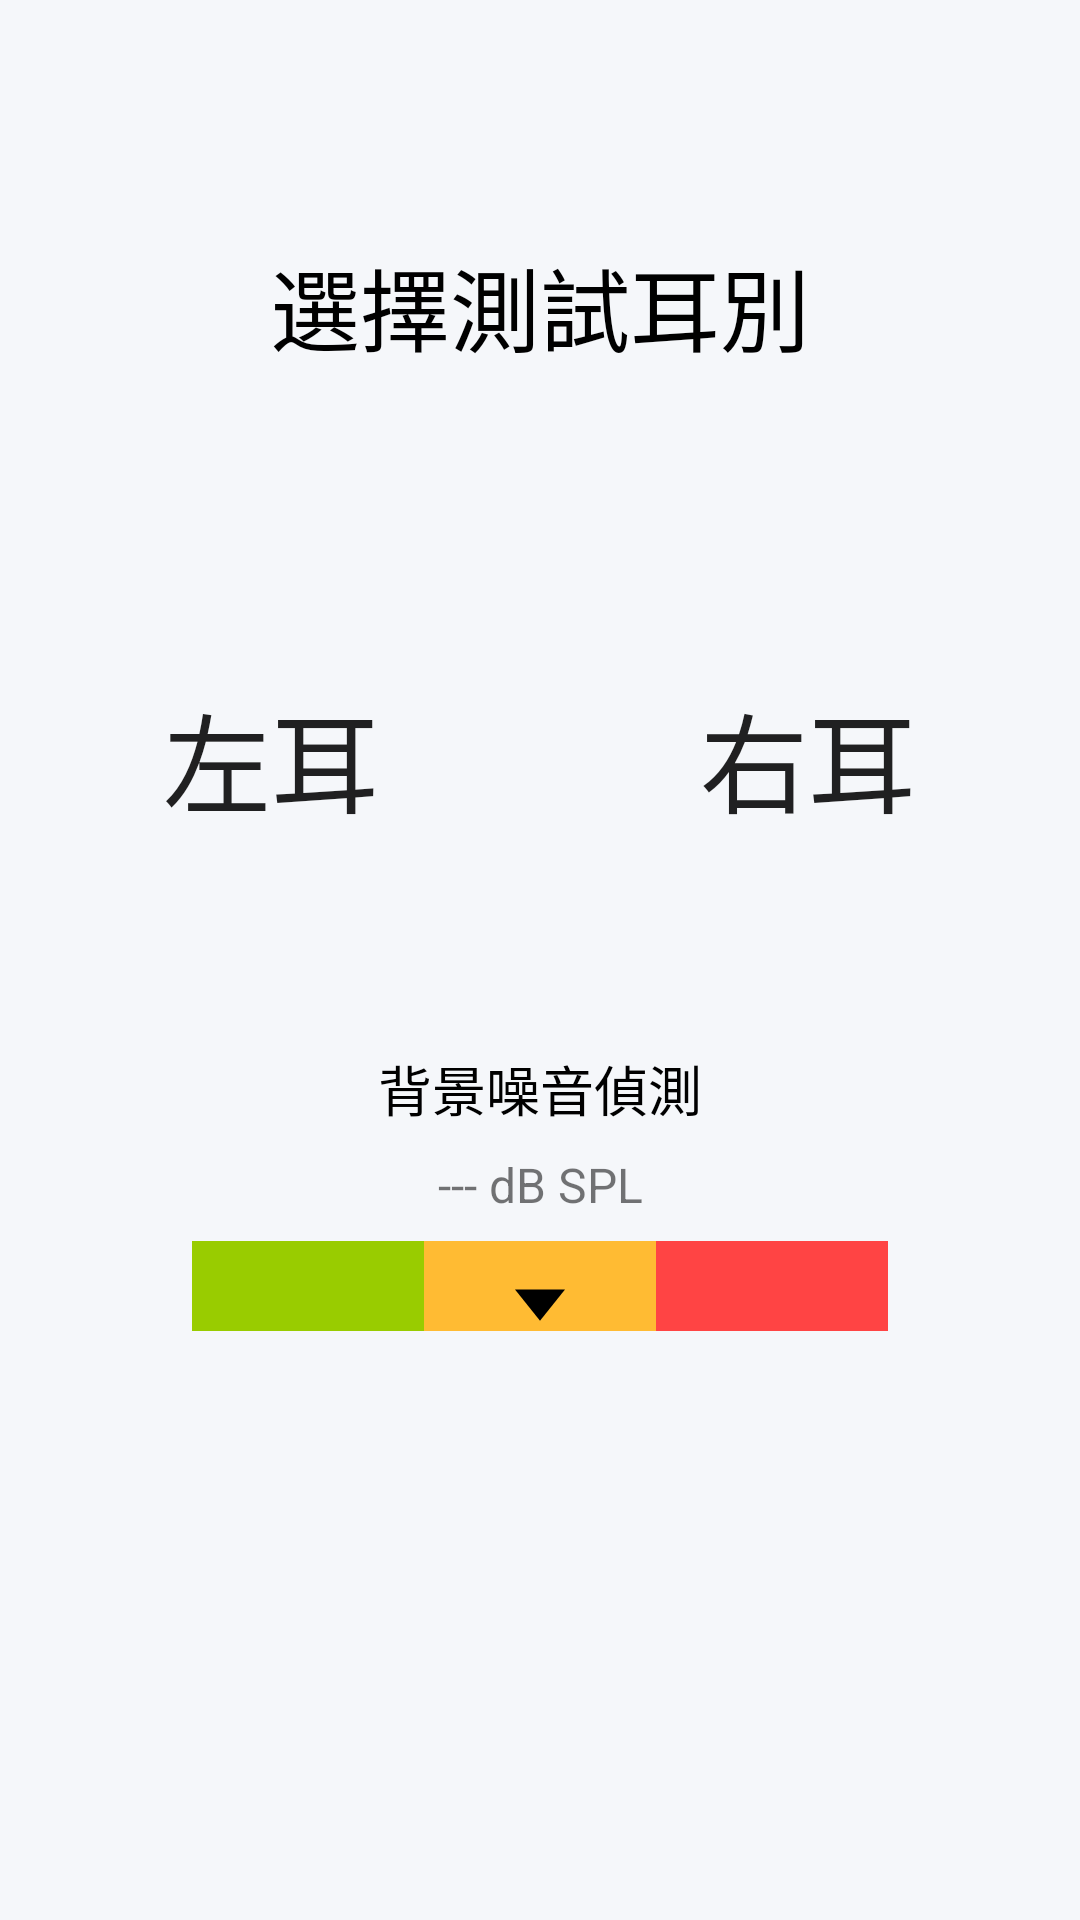

Here is an Android app screen rendered from its layout file. Give the layout XML and the strings, colors and styles it references.
<!-- AndroidManifest.xml: activity theme Theme.AppCompat.Light.NoActionBar -->
<!-- res/layout/activity_select_ear.xml -->
<?xml version="1.0" encoding="utf-8"?>
<androidx.constraintlayout.widget.ConstraintLayout xmlns:android="http://schemas.android.com/apk/res/android"
    xmlns:app="http://schemas.android.com/apk/res-auto"
    xmlns:tools="http://schemas.android.com/tools"
    android:layout_width="match_parent"
    android:layout_height="match_parent"
    android:fitsSystemWindows="true"
    android:background="#F5F7FA"
    tools:context=".SelectEarActivity">

    <TextView
        android:id="@+id/textView_select_ear_title"
        android:layout_width="wrap_content"
        android:layout_height="wrap_content"
        android:layout_marginTop="80dp"
        android:text="@string/selectEar_title"
        android:textSize="30sp"
        android:textColor="@android:color/black"
        app:layout_constraintTop_toTopOf="parent"
        app:layout_constraintStart_toStartOf="parent"
        app:layout_constraintEnd_toEndOf="parent" />

    <Button
        android:id="@+id/button_left_ear"
        android:layout_width="155dp"
        android:layout_height="130dp"
        android:layout_marginStart="48dp"
        android:layout_marginTop="64dp"
        android:layout_marginEnd="16dp"
        android:backgroundTint="#536DFE"
        android:text="@string/selectEar_button_Left"
        android:textSize="36sp"
        app:layout_constraintEnd_toStartOf="@+id/button_right_ear"
        app:layout_constraintHorizontal_chainStyle="spread"
        app:layout_constraintStart_toStartOf="parent"
        app:layout_constraintTop_toBottomOf="@+id/textView_select_ear_title"
        android:background="@drawable/rounded_button" />

    <Button
        android:id="@+id/button_right_ear"
        android:layout_width="155dp"
        android:layout_height="130dp"
        android:layout_marginStart="8dp"
        android:layout_marginTop="64dp"
        android:layout_marginEnd="48dp"
        android:backgroundTint="#FF4081"
        android:text="@string/selectEar_button_Right"
        android:textSize="36sp"
        app:layout_constraintEnd_toEndOf="parent"
        app:layout_constraintStart_toEndOf="@+id/button_left_ear"
        app:layout_constraintTop_toBottomOf="@+id/textView_select_ear_title"
        android:background="@drawable/rounded_button" />

    <TextView
        android:id="@+id/textView_check_noise"
        android:layout_width="wrap_content"
        android:layout_height="wrap_content"
        android:layout_marginTop="32dp"
        android:text="@string/selectEar_title_NoiseDetect"
        android:textSize="18sp"
        android:textColor="@android:color/black"
        app:layout_constraintTop_toBottomOf="@+id/button_left_ear"
        app:layout_constraintStart_toStartOf="parent"
        app:layout_constraintEnd_toEndOf="parent" />

    <TextView
        android:id="@+id/noise_level_text"
        android:layout_width="wrap_content"
        android:layout_height="wrap_content"
        android:layout_marginTop="8dp"
        android:text="@string/selectEar_unit_dbSPL"
        android:textSize="16sp"
        app:layout_constraintTop_toBottomOf="@+id/textView_check_noise"
        app:layout_constraintStart_toStartOf="parent"
        app:layout_constraintEnd_toEndOf="parent" />

    <LinearLayout
        android:id="@+id/noise_scale_bar"
        android:layout_width="0dp"
        android:layout_height="30dp"
        android:layout_marginStart="64dp"
        android:layout_marginTop="8dp"
        android:layout_marginEnd="64dp"
        android:orientation="horizontal"
        app:layout_constraintTop_toBottomOf="@+id/noise_level_text"
        app:layout_constraintStart_toStartOf="parent"
        app:layout_constraintEnd_toEndOf="parent">

        <View
            android:layout_width="0dp"
            android:layout_height="match_parent"
            android:layout_weight="1"
            android:background="@android:color/holo_green_light" />

        <View
            android:layout_width="0dp"
            android:layout_height="match_parent"
            android:layout_weight="1"
            android:background="@android:color/holo_orange_light" />

        <View
            android:layout_width="0dp"
            android:layout_height="match_parent"
            android:layout_weight="1"
            android:background="@android:color/holo_red_light" />

    </LinearLayout>

    <ImageView
        android:id="@+id/noise_indicator"
        android:layout_width="wrap_content"
        android:layout_height="wrap_content"
        android:layout_marginTop="-35dp"
        android:src="@drawable/ic_arrow_drop_down"
        app:layout_constraintEnd_toEndOf="@+id/noise_scale_bar"
        app:layout_constraintStart_toStartOf="@+id/noise_scale_bar"
        app:layout_constraintTop_toBottomOf="@+id/noise_scale_bar" />


    <TextView
    android:id="@+id/textView_noise_level"
    android:layout_width="wrap_content"
    android:layout_height="wrap_content"
    android:layout_marginTop="8dp"
    android:text=""
    android:textSize="16sp"
    android:visibility="gone" app:layout_constraintTop_toBottomOf="@+id/noise_indicator"
    app:layout_constraintStart_toStartOf="parent"
    app:layout_constraintEnd_toEndOf="parent" />

</androidx.constraintlayout.widget.ConstraintLayout>
<!-- resources referenced by this layout -->
<resources>
  <!-- drawable ic_arrow_drop_down (drawable) -->
  <vector xmlns:android="http://schemas.android.com/apk/res/android" android:height="50dp" android:tint="#000000" android:viewportHeight="24" android:viewportWidth="24" android:width="40dp">
        
      <path android:fillColor="@android:color/white" android:pathData="M7,10l5,5 5,-5z"/>
      
  </vector>
  <string name="selectEar_button_Left">左耳</string>
  <string name="selectEar_button_Right">右耳</string>
  <string name="selectEar_title">選擇測試耳別</string>
  <string name="selectEar_title_NoiseDetect">背景噪音偵測</string>
  <string name="selectEar_unit_dbSPL">--- dB SPL</string>
</resources>
